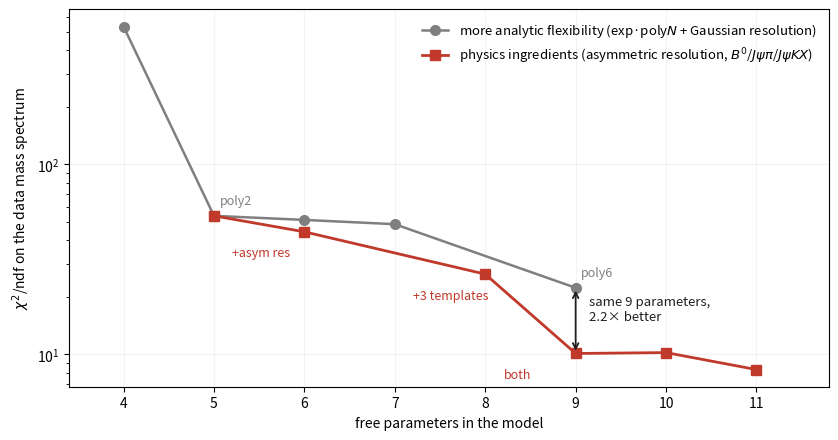
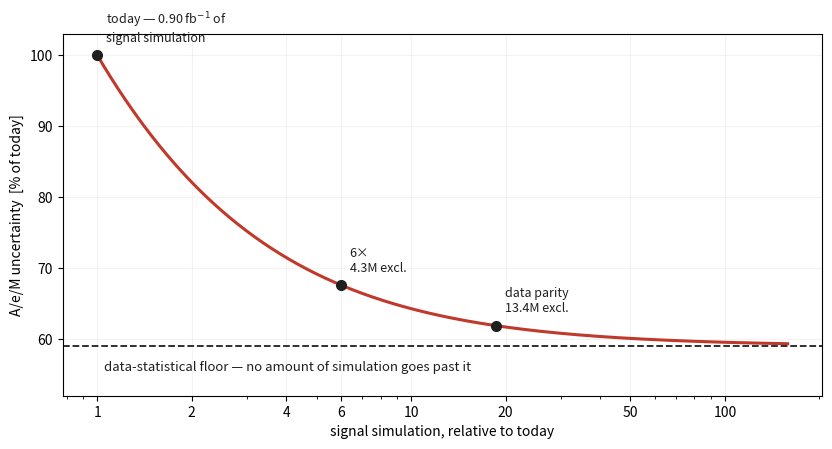
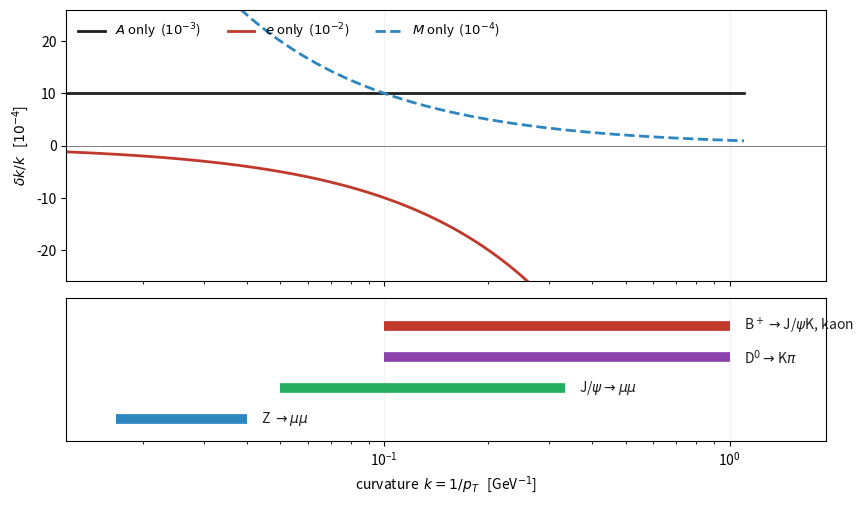

Recreate these plots in Python, in order.
#!/usr/bin/env python3
"""Three figures for the B+ -> J/psi K overview deck.

  A  model ladder: chi2/ndf against free parameters, physics vs flexibility
  B  what more signal simulation buys, against the data-statistical floor
  C  the momentum-scale lever arm each channel of the combined fit covers
"""
import os
import matplotlib
matplotlib.use("Agg")
import matplotlib.pyplot as plt
import numpy as np

OUT = os.path.expanduser("~/public_html/slides/assets_btojpsik_overview")
os.makedirs(OUT, exist_ok=True)
INK, GREY, ACC = "#1F1F1F", "#7F7F7F", "#C0392B"


# ------------------------------------------------------------------ A
def model_ladder():
    flex = [(4, 531.75, "poly1"), (5, 53.59, "poly2"), (6, 51.01, "poly3"),
            (7, 48.43, "poly4"), (9, 22.40, "poly6")]
    phys = [(5, 53.59, ""), (6, 44.16, "+asym res"), (8, 26.43, "+3 templates"),
            (9, 10.10, "both"), (10, 10.21, ""), (11, 8.31, "")]
    f, ax = plt.subplots(figsize=(9.8, 4.9))
    x, y, _ = zip(*flex)
    ax.plot(x, y, "o-", color=GREY, ms=7, lw=1.8,
            label="more analytic flexibility (exp·poly$N$ + Gaussian resolution)")
    x2, y2, _ = zip(*phys)
    ax.plot(x2, y2, "s-", color=ACC, ms=7, lw=2.0,
            label="physics ingredients (asymmetric resolution, $B^0$/$J\\psi\\pi$/$J\\psi KX$)")
    for xx, yy, lab in flex:
        if lab in ("poly2", "poly6"):
            ax.annotate(lab, (xx, yy), textcoords="offset points", xytext=(4, 8),
                        fontsize=9, color=GREY)
    for xx, yy, lab in phys:
        if lab:
            ax.annotate(lab, (xx, yy), textcoords="offset points", xytext=(-52, -18),
                        fontsize=9, color=ACC)
    ax.annotate("", xy=(9, 10.10), xytext=(9, 22.40),
                arrowprops=dict(arrowstyle="<->", color=INK, lw=1.3))
    ax.text(9.15, 15.0, "same 9 parameters,\n2.2× better", fontsize=9.5, color=INK)
    ax.set_yscale("log")
    ax.set_xlabel("free parameters in the model")
    ax.set_ylabel("$\\chi^2$/ndf on the data mass spectrum")
    ax.set_xlim(3.4, 11.8)
    ax.legend(frameon=False, fontsize=9.5, loc="upper right")
    ax.grid(alpha=0.15)
    p = os.path.join(OUT, "model_ladder.png")
    f.savefig(p, dpi=150, bbox_inches="tight"); plt.close(f)
    print("MARKER wrote", p)


# ------------------------------------------------------------------ B
def mc_scaling():
    floor, mc = 0.4280, 0.5860          # measured on the converged Asimov pair
    N = np.logspace(0, 2.2, 400)
    s = np.sqrt(floor ** 2 + mc ** 2 / N)
    s0 = np.sqrt(floor ** 2 + mc ** 2)
    f, ax = plt.subplots(figsize=(9.8, 4.7))
    ax.plot(N, 100 * s / s0, "-", color=ACC, lw=2.2)
    ax.axhline(100 * floor / s0, color=INK, ls="--", lw=1.3)
    ax.text(1.05, 100 * floor / s0 - 3.4,
            "data-statistical floor — no amount of simulation goes past it",
            fontsize=9.5, color=INK)
    for n, lab in ((1, "today — 0.90 fb$^{-1}$ of\nsignal simulation"), (6, "6×\n4.3M excl."),
                   (18.7, "data parity\n13.4M excl.")):
        v = 100 * np.sqrt(floor ** 2 + mc ** 2 / n) / s0
        ax.plot([n], [v], "o", color=INK, ms=7)
        ax.annotate(lab, (n, v), textcoords="offset points", xytext=(6, 10),
                    fontsize=9, color=INK)
    ax.set_xscale("log")
    ax.set_xlabel("signal simulation, relative to today")
    ax.set_ylabel("A/e/M uncertainty  [% of today]")
    ax.set_xticks([1, 2, 4, 6, 10, 20, 50, 100])
    ax.set_xticklabels(["1", "2", "4", "6", "10", "20", "50", "100"])
    ax.set_ylim(52, 103)
    ax.grid(alpha=0.15)
    p = os.path.join(OUT, "mc_scaling.png")
    f.savefig(p, dpi=150, bbox_inches="tight"); plt.close(f)
    print("MARKER wrote", p)


# ------------------------------------------------------------------ C
def lever_arm():
    """dk/k = A - e*k + q*M/k : each channel covers a different range in k = 1/pT."""
    k = np.logspace(np.log10(0.012), np.log10(1.1), 500)
    f, (a1, a2) = plt.subplots(2, 1, figsize=(9.8, 5.6), sharex=True,
                               gridspec_kw=dict(height_ratios=[1.9, 1], hspace=0.08))
    a1.plot(k, 1e4 * (1e-3 * np.ones_like(k)), color=INK, lw=2.0, label="$A$ only  ($10^{-3}$)")
    a1.plot(k, 1e4 * (-1e-2 * k), color=ACC, lw=2.0, label="$e$ only  ($10^{-2}$)")
    a1.plot(k, 1e4 * (1e-4 / k), color="#2E86C1", lw=2.0, ls="--", label="$M$ only  ($10^{-4}$)")
    a1.axhline(0, color=GREY, lw=0.7)
    a1.set_ylabel("$\\delta k/k$   [$10^{-4}$]")
    a1.set_ylim(-26, 26)
    a1.legend(frameon=False, fontsize=9.5, ncol=3, loc="upper left")

    chans = [
        ("Z $\\to\\mu\\mu$",        25.0, 60.0, "#2E86C1"),
        ("J/$\\psi\\to\\mu\\mu$",    3.0, 20.0, "#27AE60"),
        ("D$^0\\to$K$\\pi$",         1.0, 10.0, "#8E44AD"),
        ("B$^+\\to$J/$\\psi$K, kaon", 1.0, 10.0, ACC),
    ]
    for i, (lab, lo, hi, col) in enumerate(chans):
        a2.plot([1 / hi, 1 / lo], [i, i], lw=7, color=col, solid_capstyle="butt")
        a2.text(1 / lo * 1.10, i, lab, va="center", fontsize=10, color=INK)
    a2.set_ylim(-0.7, len(chans) - 0.1)
    a2.set_yticks([])
    a2.set_xlabel("curvature  $k = 1/p_T$   [GeV$^{-1}$]")
    for a in (a1, a2):
        a.set_xscale("log")
        a.set_xlim(0.012, 1.9)
        a.grid(alpha=0.15, axis="x")
    p = os.path.join(OUT, "lever_arm.png")
    f.savefig(p, dpi=150, bbox_inches="tight"); plt.close(f)
    print("MARKER wrote", p)


model_ladder()
mc_scaling()
lever_arm()
